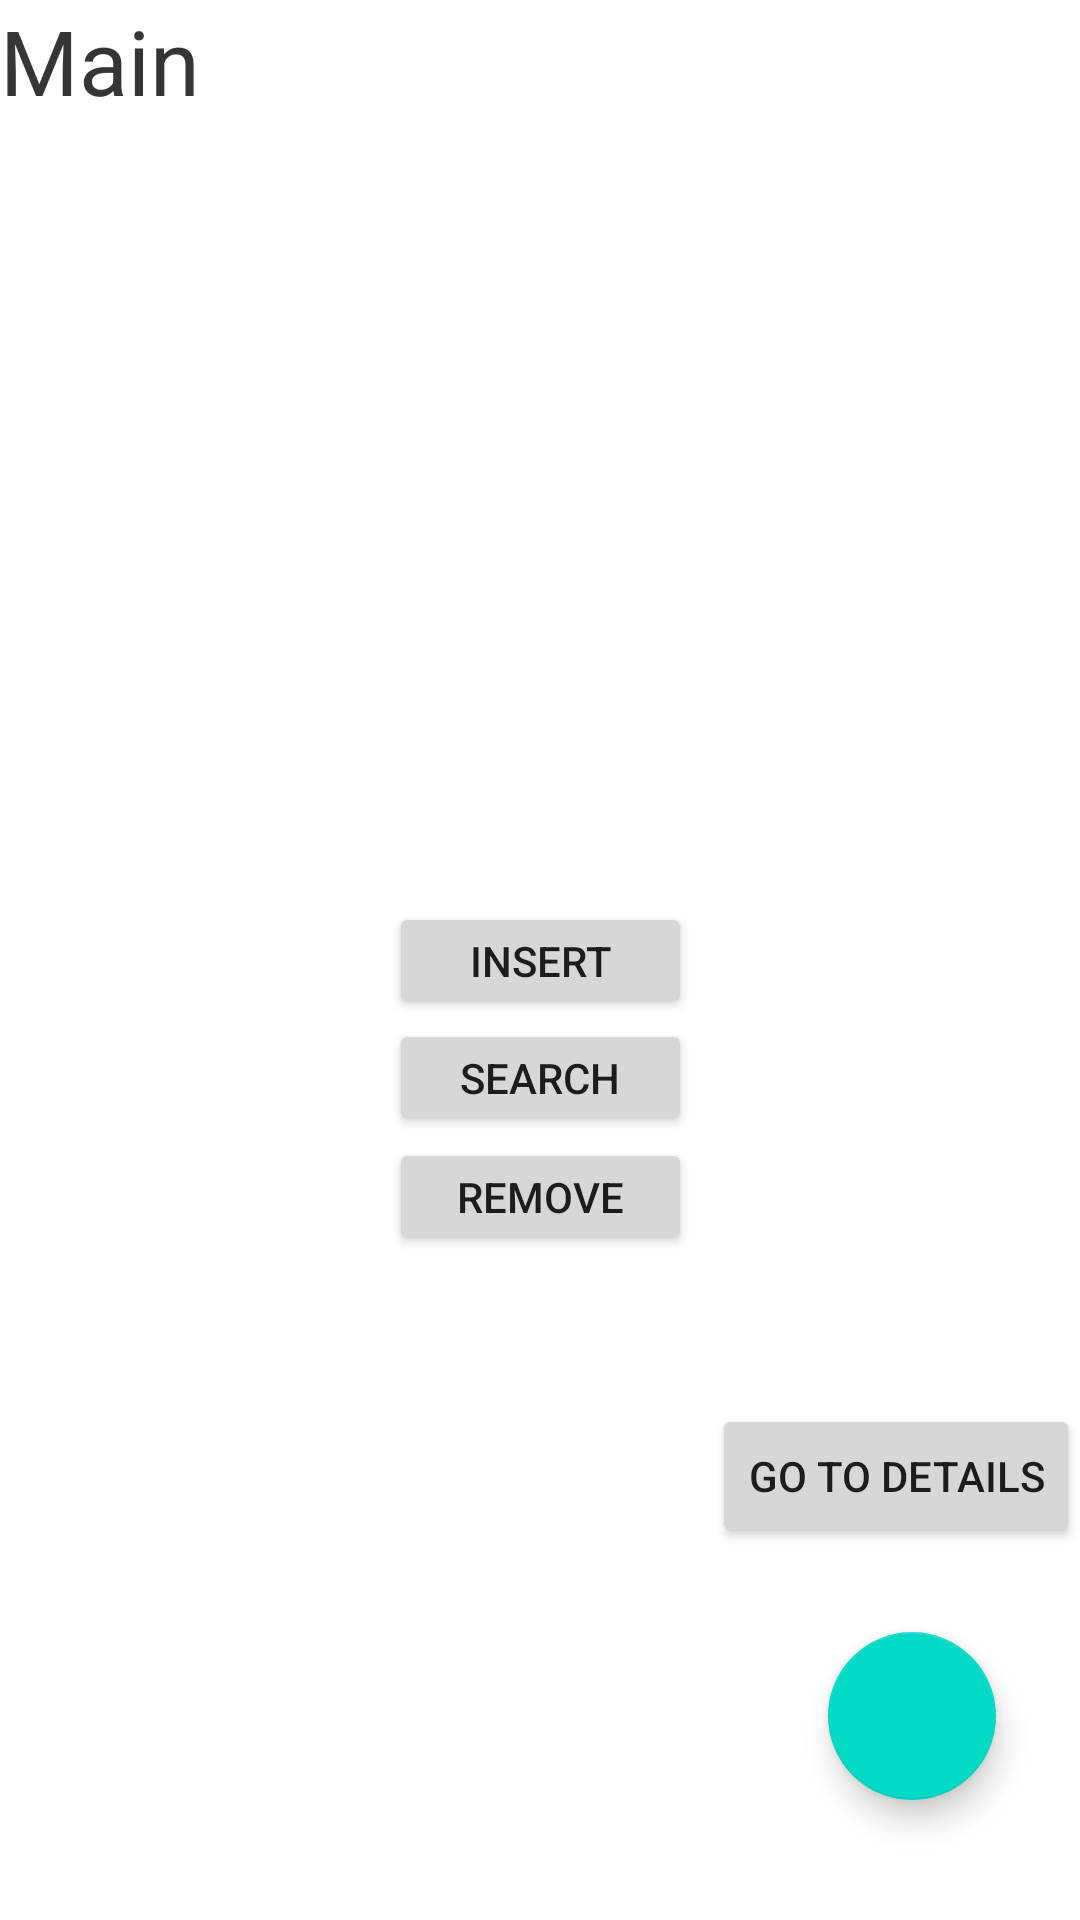

Here is an Android app screen rendered from its layout file. Give the layout XML and the strings, colors and styles it references.
<!-- AndroidManifest.xml: application theme Theme.MySeriesList -->
<!-- res/layout/fragment_list.xml -->
<?xml version="1.0" encoding="utf-8"?>
<layout xmlns:android="http://schemas.android.com/apk/res/android"
    xmlns:tools="http://schemas.android.com/tools"
    xmlns:app="http://schemas.android.com/apk/res-auto"
    tools:context=".ui.list.ListFragment">

    <data>
        <variable
            name="viewModel"
            type="com.example.myserieslist.ui.list.ListViewModel" />
    </data>
    <androidx.constraintlayout.widget.ConstraintLayout
        android:id="@+id/main_fragment"
        android:layout_width="match_parent"
        android:layout_height="match_parent">

        <TextView
            android:id="@+id/textView"
            android:layout_width="match_parent"
            android:layout_height="match_parent"
            android:text="@string/hello_main_fragment"
            android:textSize="30dp"
            tools:layout_editor_absoluteX="-16dp"
            tools:layout_editor_absoluteY="137dp" />

        <TextView
            android:id="@+id/textView2"
            android:layout_width="match_parent"
            android:layout_height="match_parent"
            android:text="@string/hello_main_fragment"
            android:textSize="30dp"
            tools:layout_editor_absoluteX="0dp"
            tools:layout_editor_absoluteY="36dp" />

        <com.google.android.material.floatingactionbutton.FloatingActionButton
            android:id="@+id/navButton"
            android:layout_width="wrap_content"
            android:layout_height="wrap_content"
            android:layout_marginEnd="28dp"
            android:layout_marginRight="28dp"
            android:layout_marginBottom="40dp"
            android:background="@color/teal_200"
            android:src="@drawable/ic_add"
            android:tint="@color/white"
            app:layout_constraintBottom_toBottomOf="parent"
            app:layout_constraintEnd_toEndOf="parent"
            tools:ignore="SpeakableTextPresentCheck" />

        <Button
            android:id="@+id/detailsButton"
            android:layout_width="wrap_content"
            android:layout_height="wrap_content"
            android:layout_marginBottom="28dp"
            android:text="go to Details"
            app:layout_constraintBottom_toTopOf="@+id/navButton"
            app:layout_constraintEnd_toEndOf="parent"
            tools:layout_editor_absoluteX="282dp" />

        <Button
            android:id="@+id/insert_db"
            android:layout_width="101dp"
            android:layout_height="39dp"
            android:text="Insert"
            app:layout_constraintBottom_toBottomOf="parent"
            app:layout_constraintEnd_toEndOf="parent"
            app:layout_constraintStart_toStartOf="parent"
            app:layout_constraintTop_toTopOf="parent"
            tools:ignore="MissingConstraints" />

        <Button
            android:id="@+id/remove_db"
            android:layout_width="101dp"
            android:layout_height="39dp"
            android:text="Remove"
            app:layout_constraintBottom_toBottomOf="parent"
            app:layout_constraintEnd_toEndOf="parent"
            app:layout_constraintStart_toStartOf="parent"
            app:layout_constraintTop_toTopOf="parent"
            app:layout_constraintVertical_bias="0.631"
            tools:ignore="MissingConstraints" />

        <Button
            android:id="@+id/search_db"
            android:layout_width="101dp"
            android:layout_height="39dp"
            android:text="Search"
            app:layout_constraintBottom_toTopOf="@+id/remove_db"
            app:layout_constraintEnd_toEndOf="parent"
            app:layout_constraintStart_toStartOf="parent"
            app:layout_constraintTop_toBottomOf="@+id/insert_db"
            app:layout_constraintVertical_bias="0.133"
            tools:ignore="MissingConstraints" />
    </androidx.constraintlayout.widget.ConstraintLayout>

</layout>
<!-- resources referenced by this layout -->
<resources>
  <string name="hello_main_fragment">Main</string>
  <style name="Theme.MySeriesList" parent="Theme.MaterialComponents.DayNight.DarkActionBar">
          
          <item name="colorPrimary">@color/purple_500</item>
          <item name="colorPrimaryVariant">@color/purple_700</item>
          <item name="colorOnPrimary">@color/white</item>
          
          <item name="colorSecondary">@color/teal_200</item>
          <item name="colorSecondaryVariant">@color/teal_700</item>
          <item name="colorOnSecondary">@color/black</item>
          
          <item name="android:statusBarColor" tools:targetApi="l">?attr/colorPrimaryVariant</item>
          
      </style>
  <!-- not gathered from this repository: default colours our renderer supplied (Android Studio template values) -->
  <color name="purple_500">#FF6200EE</color>
  <color name="purple_700">#FF3700B3</color>
  <color name="teal_200">#FF03DAC5</color>
  <color name="teal_700">#FF018786</color>
  <color name="black">#FF000000</color>
  <color name="white">#FFFFFFFF</color>
</resources>
